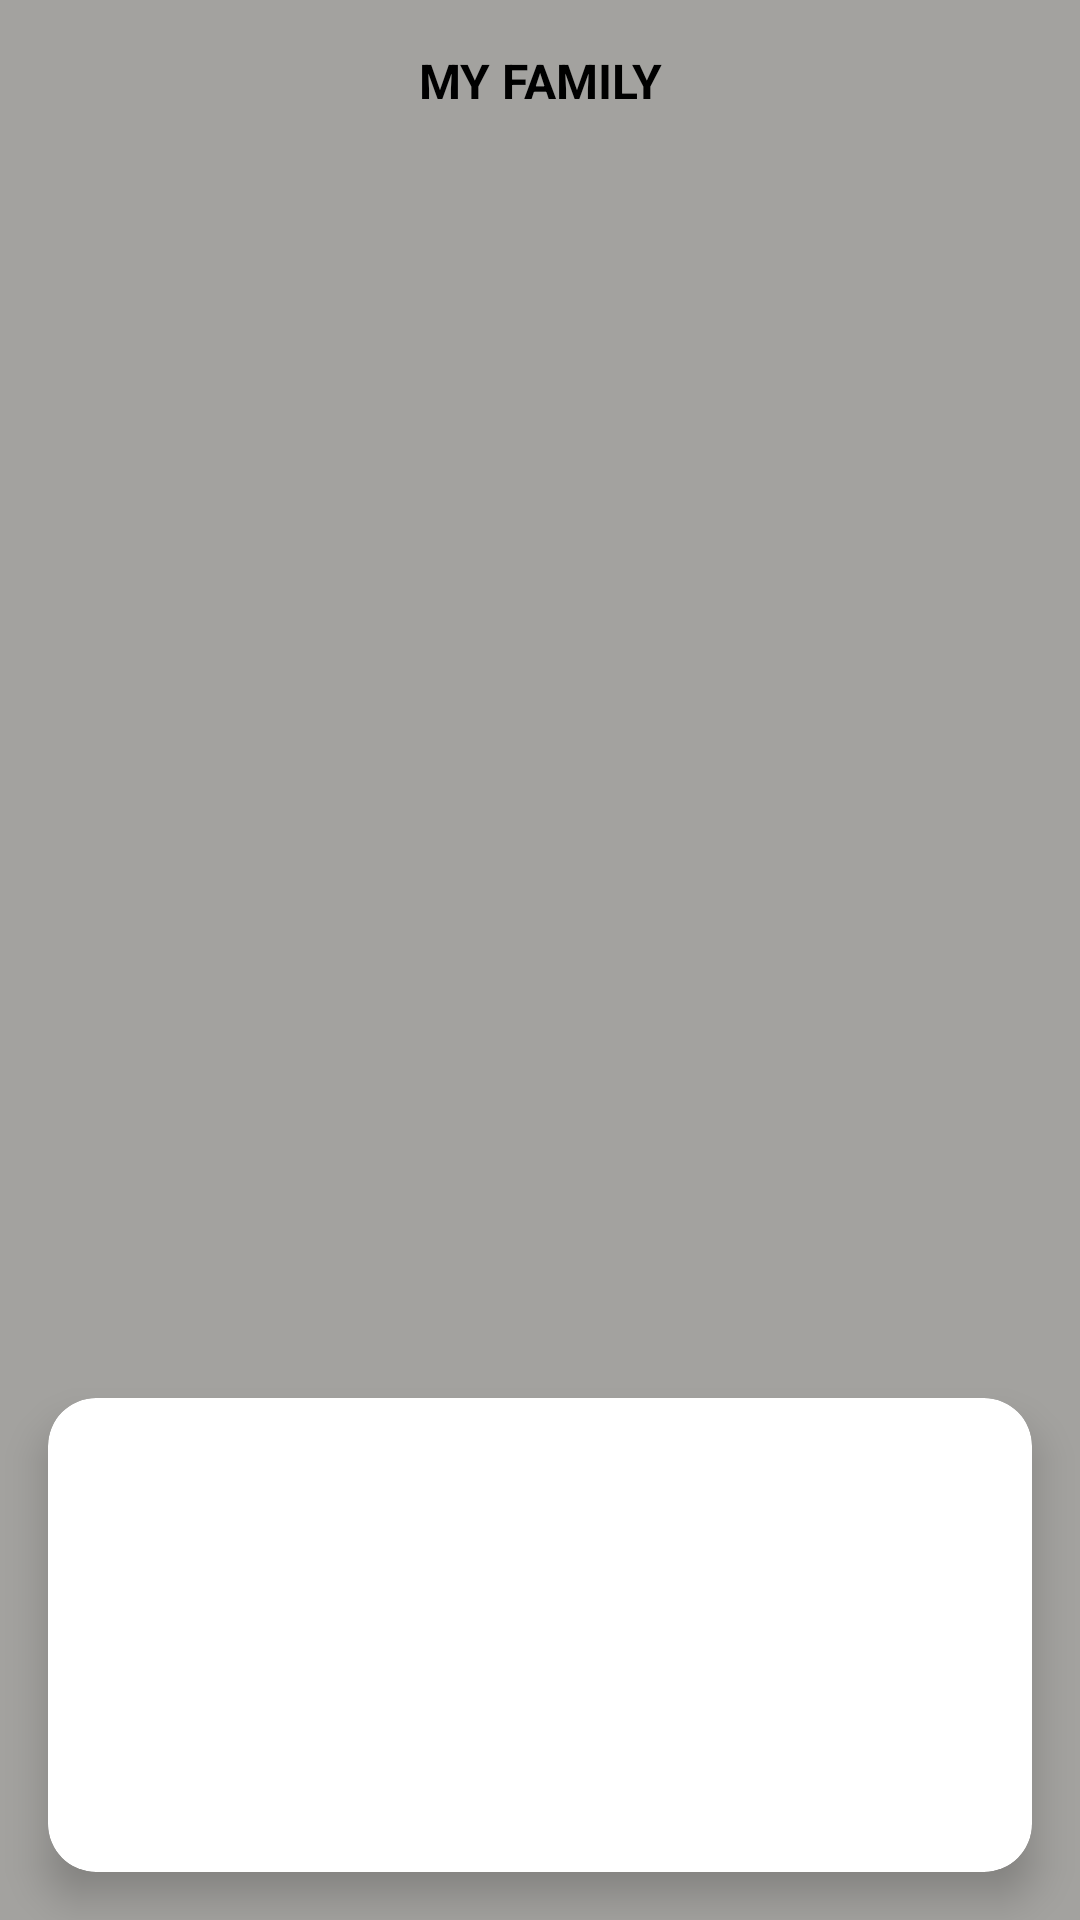

This screen was rendered from an Android layout file. Write that file and the resources it references.
<!-- AndroidManifest.xml: application theme Theme.FamSafe -->
<!-- res/layout/fragment_home.xml -->
<?xml version="1.0" encoding="utf-8"?>
<androidx.constraintlayout.widget.ConstraintLayout xmlns:android="http://schemas.android.com/apk/res/android"
    xmlns:app="http://schemas.android.com/apk/res-auto"
    xmlns:tools="http://schemas.android.com/tools"
    android:layout_width="match_parent"
    android:layout_height="match_parent"
    android:background="#A3A29F"
    android:id="@+id/home_constraint_layout"
    app:layout_constraintBottom_toTopOf="@id/invite_card"
    tools:context=".HomeFragment">

    <TextView
        android:id="@+id/title"
        android:layout_width="wrap_content"
        android:layout_height="wrap_content"
        android:layout_margin="16dp"
        android:text="MY FAMILY"
        android:textColor="@color/black"
        android:textSize="16sp"
        android:textStyle="bold"
        app:layout_constraintEnd_toEndOf="parent"
        app:layout_constraintStart_toStartOf="parent"
        app:layout_constraintTop_toTopOf="parent" />

    <ImageView
        android:id="@+id/icon_location"
        android:layout_width="24dp"
        android:layout_height="24dp"
        android:layout_margin="16dp"
        android:src="@drawable/gps"
        app:layout_constraintStart_toStartOf="parent"
        app:layout_constraintTop_toTopOf="parent" />

    <ImageView
        android:id="@+id/icon_three_dots"
        android:layout_width="24dp"
        android:layout_height="24dp"
        android:layout_margin="16dp"
        android:src="@drawable/order_dots"
        app:layout_constraintEnd_toEndOf="parent"
        app:layout_constraintTop_toTopOf="parent" />

    <androidx.recyclerview.widget.RecyclerView
        android:paddingBottom="16dp"
        android:id="@+id/recycler_member"
        android:layout_width="match_parent"
        android:layout_height="0dp"
        app:layout_constraintBottom_toTopOf="@id/invite_card"
        app:layout_constraintTop_toBottomOf="@id/title"
        tools:listitem="@layout/item_member" />

    <com.google.android.material.card.MaterialCardView
        android:id="@+id/invite_card"
        android:layout_width="match_parent"
        android:layout_height="wrap_content"
        android:layout_margin="16dp"
        app:layout_constraintBottom_toBottomOf="parent"
        app:cardCornerRadius="16dp"
        app:cardElevation="8dp">

        <androidx.recyclerview.widget.RecyclerView
            android:id="@+id/recycler_invite"
            android:layout_width="match_parent"
            android:layout_height="150dp"
            android:layout_marginTop="8dp"
            tools:listitem="@layout/item_invite"/>

    </com.google.android.material.card.MaterialCardView>





</androidx.constraintlayout.widget.ConstraintLayout>
<!-- res/layout/item_member.xml (included above) -->
<?xml version="1.0" encoding="utf-8"?>
<androidx.constraintlayout.widget.ConstraintLayout xmlns:android="http://schemas.android.com/apk/res/android"
    xmlns:app="http://schemas.android.com/apk/res-auto"
    android:layout_width="match_parent"
    android:layout_height="wrap_content">

    <TextView

        android:id="@+id/add"
        android:layout_width="256dp"
        android:layout_height="wrap_content"
        android:elevation="108dp"
        android:ellipsize="end"
        android:maxLines="2"
        android:text="@string/h_no_86_first_floor_shivpuri_geeta_colony_delhi_110051_india_delhi_110051_india_delhi_110051_india"
        app:layout_constraintBottom_toBottomOf="@id/card"
        app:layout_constraintStart_toEndOf="@id/profile"
        app:layout_constraintTop_toTopOf="@id/card" />


    <ImageView
        android:id="@+id/profile"
        android:layout_width="96dp"
        android:layout_height="96dp"
        android:layout_margin="20dp"
        android:elevation="68dp"
        android:src="@drawable/human"
        app:layout_constraintStart_toStartOf="@+id/card"
        app:layout_constraintTop_toTopOf="@id/card" />


    <LinearLayout
        android:layout_width="wrap_content"
        android:layout_height="wrap_content"
        android:layout_marginStart="16dp"
        android:layout_marginTop="16dp"
        android:elevation="108dp"
        android:paddingLeft="24dp"
        app:layout_constraintBottom_toBottomOf="parent"
        app:layout_constraintStart_toStartOf="@id/profile"
        app:layout_constraintTop_toBottomOf="@id/profile">


        <ImageView
            android:id="@+id/wifi"
            android:layout_width="32dp"
            android:layout_height="32dp"
            android:elevation="108dp"
            android:src="@drawable/ic_baseline_wifi_24"
            app:layout_constraintStart_toEndOf="@id/battery_text"
            app:layout_constraintTop_toBottomOf="@id/profile" />

        <ImageView
            android:id="@+id/battery_icon"
            android:layout_width="32dp"
            android:layout_height="32dp"
            android:elevation="108dp"
            android:src="@drawable/batt"
            app:layout_constraintStart_toStartOf="@id/profile"
            app:layout_constraintTop_toBottomOf="@id/profile" />

        <TextView
            android:id="@+id/battery_text"
            android:layout_width="36dp"
            android:layout_height="32dp"
            android:elevation="108dp"
            android:fontFamily="sans-serif-condensed"
            android:padding="4dp"
            android:text="90%"
            android:textColor="#57BA50"
            app:layout_constraintStart_toEndOf="@+id/battery_icon"
            app:layout_constraintTop_toBottomOf="@id/profile" />

        <ImageView
            android:id="@+id/location_symbol"
            android:layout_width="32dp"
            android:layout_height="32dp"
            android:elevation="108dp"
            android:src="@drawable/ic_baseline_location_on_24"
            app:layout_constraintEnd_toEndOf="@id/card"
            app:layout_constraintStart_toEndOf="@id/wifi"
            app:layout_constraintTop_toBottomOf="@id/add" />

        <TextView
            android:id="@+id/distance_text"
            android:layout_width="wrap_content"
            android:layout_height="32dp"
            android:elevation="108dp"
            android:padding="1dp"
            android:text="111.0"
            app:layout_constraintStart_toEndOf="@id/location_symbol"
            app:layout_constraintTop_toBottomOf="@id/add" />

        <TextView
            android:id="@+id/distance_km"
            android:layout_width="24dp"
            android:layout_height="32dp"
            android:elevation="108dp"
            android:padding="1dp"
            android:text="KM"
            app:layout_constraintStart_toEndOf="@id/distance_text"
            app:layout_constraintTop_toBottomOf="@id/add" />

        <ImageView

            android:layout_width="32dp"
            android:layout_height="32dp"
            android:layout_marginLeft="64dp"
            android:layout_marginRight="8dp"
            android:background="@drawable/shape_circle"
            android:elevation="108dp"
            android:src="@drawable/call"
            app:layout_constraintEnd_toEndOf="@id/card"
            app:layout_constraintTop_toBottomOf="@id/add" />
    </LinearLayout>


    <com.google.android.material.card.MaterialCardView

        android:id="@+id/card"
        android:layout_width="match_parent"
        android:layout_height="180dp"
        android:layout_margin="16dp"
        app:cardBackgroundColor="#E4E0D4"
        app:cardCornerRadius="32dp"
        app:cardElevation="64dp"
        app:layout_constraintTop_toTopOf="parent">


        <TextView
            android:id="@+id/name_user"
            android:layout_width="wrap_content"
            android:layout_height="wrap_content"
            android:layout_margin="14dp"
            android:text="Utkarsh Khanna"
            android:textColor="@color/black"
            android:textSize="16sp"
            android:textStyle="bold" />


    </com.google.android.material.card.MaterialCardView>


</androidx.constraintlayout.widget.ConstraintLayout>
<!-- res/layout/item_invite.xml (included above) -->
<?xml version="1.0" encoding="utf-8"?>
<androidx.constraintlayout.widget.ConstraintLayout xmlns:android="http://schemas.android.com/apk/res/android"
    xmlns:app="http://schemas.android.com/apk/res-auto"
    android:layout_width="wrap_content"
    android:layout_height="wrap_content"
    android:padding="8dp"
    android:id="@+id/invite_layout">

    <ImageView
        android:id="@+id/img_usr"
        android:layout_width="64dp"
        android:layout_height="64dp"
        android:src="@drawable/human"
        app:layout_constraintEnd_toEndOf="parent"
        app:layout_constraintStart_toStartOf="parent"
        app:layout_constraintTop_toTopOf="parent" />

    <TextView
        android:id="@+id/name"
        android:layout_width="wrap_content"
        android:layout_height="wrap_content"
        android:layout_marginTop="4dp"
        android:text="Utkarsh"
        android:textColor="#3C3B3B"
        android:textSize="16sp"
        app:layout_constraintEnd_toEndOf="@id/img_usr"
        app:layout_constraintStart_toStartOf="@id/img_usr"
        app:layout_constraintTop_toBottomOf="@id/img_usr" />

    <LinearLayout
        android:layout_width="wrap_content"
        android:layout_height="wrap_content"
        android:layout_marginTop="4dp"
        android:background="@drawable/shape_rounded_rect"
        android:padding="4dp"
        app:layout_constraintEnd_toEndOf="@id/img_usr"
        app:layout_constraintStart_toStartOf="@id/img_usr"
        app:layout_constraintTop_toBottomOf="@id/name">

        <TextView
            android:id="@+id/invite"
            android:layout_width="wrap_content"
            android:layout_height="wrap_content"
            android:text="INVITE"
            android:textColor="@color/white"
            android:textSize="16sp"
            app:layout_constraintEnd_toEndOf="@id/img_usr"
            app:layout_constraintStart_toStartOf="@id/img_usr"
            app:layout_constraintTop_toBottomOf="@id/img_usr" />
    </LinearLayout>

</androidx.constraintlayout.widget.ConstraintLayout>
<!-- resources referenced by this layout -->
<resources>
  <!-- drawable batt (drawable) -->
  <vector android:height="24dp" android:tint="#57BA51"
      android:viewportHeight="24" android:viewportWidth="24"
      android:width="24dp" xmlns:android="http://schemas.android.com/apk/res/android">
      <path android:fillColor="@android:color/white" android:pathData="M15.67,4H14V2h-4v2H8.33C7.6,4 7,4.6 7,5.33v15.33C7,21.4 7.6,22 8.33,22h7.33c0.74,0 1.34,-0.6 1.34,-1.33V5.33C17,4.6 16.4,4 15.67,4z"/>
  </vector>
  <!-- drawable call (drawable) -->
  <vector android:height="24dp" android:tint="#376008"
      android:viewportHeight="24" android:viewportWidth="24"
      android:width="24dp" xmlns:android="http://schemas.android.com/apk/res/android">
      <path android:fillColor="@android:color/white" android:pathData="M20.01,15.38c-1.23,0 -2.42,-0.2 -3.53,-0.56 -0.35,-0.12 -0.74,-0.03 -1.01,0.24l-1.57,1.97c-2.83,-1.35 -5.48,-3.9 -6.89,-6.83l1.95,-1.66c0.27,-0.28 0.35,-0.67 0.24,-1.02 -0.37,-1.11 -0.56,-2.3 -0.56,-3.53 0,-0.54 -0.45,-0.99 -0.99,-0.99H4.19C3.65,3 3,3.24 3,3.99 3,13.28 10.73,21 20.01,21c0.71,0 0.99,-0.63 0.99,-1.18v-3.45c0,-0.54 -0.45,-0.99 -0.99,-0.99z"/>
  </vector>
  <!-- drawable ic_baseline_location_on_24 (drawable) -->
  <vector android:height="24dp" android:tint="#3858A9"
      android:viewportHeight="24" android:viewportWidth="24"
      android:width="24dp" xmlns:android="http://schemas.android.com/apk/res/android">
      <path android:fillColor="@android:color/white" android:pathData="M12,2C8.13,2 5,5.13 5,9c0,5.25 7,13 7,13s7,-7.75 7,-13c0,-3.87 -3.13,-7 -7,-7zM12,11.5c-1.38,0 -2.5,-1.12 -2.5,-2.5s1.12,-2.5 2.5,-2.5 2.5,1.12 2.5,2.5 -1.12,2.5 -2.5,2.5z"/>
  </vector>
  <!-- drawable ic_baseline_wifi_24 (drawable) -->
  <vector android:height="24dp" android:tint="#57BA51"
      android:viewportHeight="24" android:viewportWidth="24"
      android:width="24dp" xmlns:android="http://schemas.android.com/apk/res/android">
      <path android:fillColor="@android:color/white" android:pathData="M1,9l2,2c4.97,-4.97 13.03,-4.97 18,0l2,-2C16.93,2.93 7.08,2.93 1,9zM9,17l3,3 3,-3c-1.65,-1.66 -4.34,-1.66 -6,0zM5,13l2,2c2.76,-2.76 7.24,-2.76 10,0l2,-2C15.14,9.14 8.87,9.14 5,13z"/>
  </vector>
  <!-- drawable shape_circle (drawable) -->
  <?xml version="1.0" encoding="utf-8"?>
  <shape xmlns:android="http://schemas.android.com/apk/res/android"
      android:shape="oval">
      <solid android:color="#7EC3CC"/>
  </shape>
  <!-- drawable shape_rounded_rect (drawable) -->
  <?xml version="1.0" encoding="utf-8"?>
  <shape xmlns:android="http://schemas.android.com/apk/res/android"
      android:shape="rectangle">
      <solid android:color="#96E690"/>
      <corners android:radius="8dp"/>
  </shape>
  <string name="h_no_86_first_floor_shivpuri_geeta_colony_delhi_110051_india_delhi_110051_india_delhi_110051_india">H.No-86, First Floor, Shivpuri, Geeta Colony, Delhi-110051, India, Delhi-110051, India, Delhi-110051, India</string>
  <style name="Theme.FamSafe" parent="Theme.MaterialComponents.DayNight.DarkActionBar">
          
          <item name="colorPrimary">@color/purple_500</item>
          <item name="colorPrimaryVariant">@color/purple_700</item>
          <item name="colorOnPrimary">@color/white</item>
          
          <item name="colorSecondary">@color/teal_200</item>
          <item name="colorSecondaryVariant">@color/teal_700</item>
          <item name="colorOnSecondary">@color/black</item>
          
          <item name="android:statusBarColor" tools:targetApi="l">?attr/colorPrimaryVariant</item>
          
      </style>
  <!-- not gathered from this repository: default colours our renderer supplied (Android Studio template values) -->
  <color name="purple_500">#FF6200EE</color>
  <color name="purple_700">#FF3700B3</color>
  <color name="teal_200">#FF03DAC5</color>
  <color name="teal_700">#FF018786</color>
  <color name="black">#FF000000</color>
  <color name="white">#FFFFFFFF</color>
</resources>
